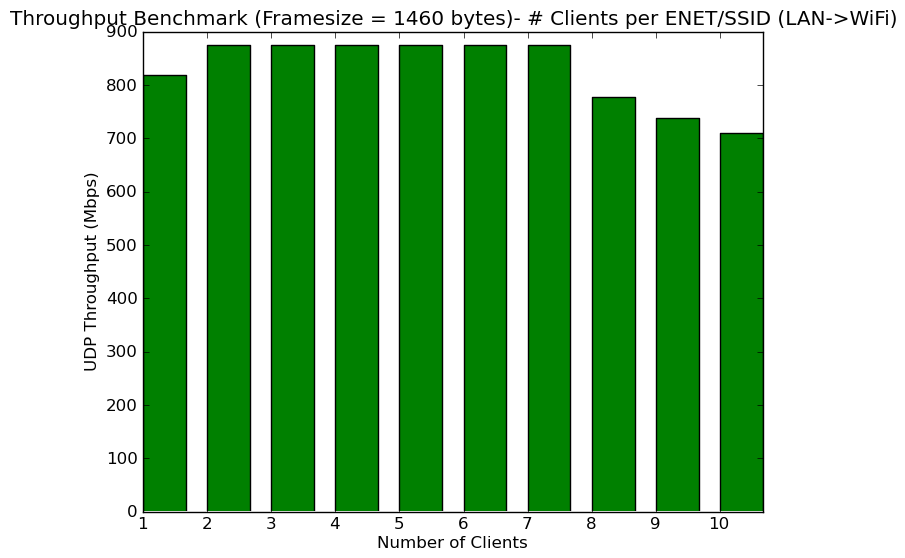

Values plotted in this chart, from the file beside it:
# clients per ssid, # ssids, client security, frame size (bytes), direction, pps, Mbps
1, 1, WPA2-PSK, 1460, LAN->WiFi, 70162, 819
2, 1, WPA2-PSK, 1460, LAN->WiFi, 74804, 874
3, 1, WPA2-PSK, 1460, LAN->WiFi, 74847, 874
4, 1, WPA2-PSK, 1460, LAN->WiFi, 74861, 874
5, 1, WPA2-PSK, 1460, LAN->WiFi, 74870, 874
6, 1, WPA2-PSK, 1460, LAN->WiFi, 74804, 874
7, 1, WPA2-PSK, 1460, LAN->WiFi, 74799, 874
8, 1, WPA2-PSK, 1460, LAN->WiFi, 66620, 778
9, 1, WPA2-PSK, 1460, LAN->WiFi, 63060, 737
10, 1, WPA2-PSK, 1460, LAN->WiFi, 60752, 710
